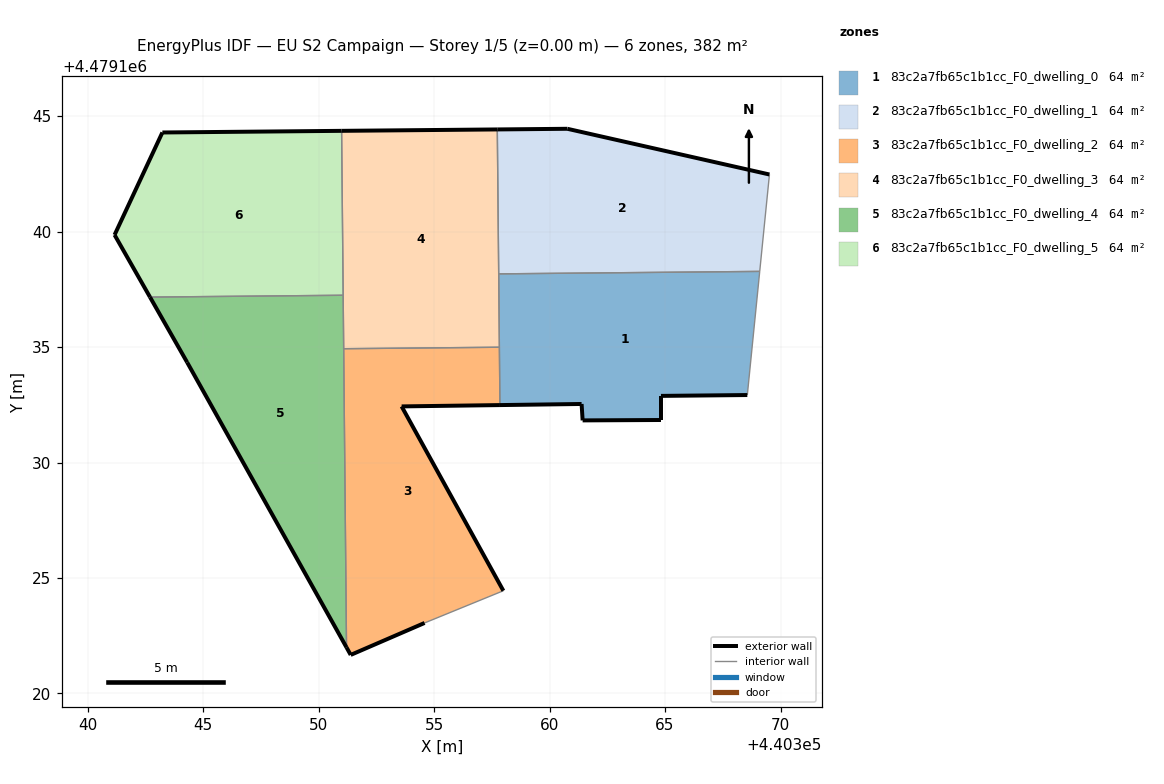
=== STOREY PLAN SPEC (per zone: floor XY polygon, exterior-wall plan segments, windows/doors) ===
zone 1: 83c2a7fb65c1b1cc_F0_dwelling_0  (63.6 m²)
  floor: (440368.56, 4479132.92) (440369.10, 4479138.28) (440357.80, 4479138.17) (440357.85, 4479132.49) (440361.39, 4479132.54) (440361.43, 4479131.82) (440364.82, 4479131.84) (440364.82, 4479132.88)
  exterior wall: (440364.82, 4479131.84) – (440361.43, 4479131.82)  [3.4 m]
  exterior wall: (440361.43, 4479131.82) – (440361.39, 4479132.54)  [0.7 m]
  exterior wall: (440361.39, 4479132.54) – (440357.85, 4479132.49)  [3.5 m]
  exterior wall: (440368.56, 4479132.92) – (440364.82, 4479132.88)  [3.7 m]
  exterior wall: (440364.82, 4479132.88) – (440364.82, 4479131.84)  [1.0 m]
  interior walls: 4
zone 2: 83c2a7fb65c1b1cc_F0_dwelling_1  (63.6 m²)
  floor: (440369.10, 4479138.28) (440369.52, 4479142.47) (440360.77, 4479144.45) (440357.74, 4479144.42) (440357.80, 4479138.17)
  exterior wall: (440357.74, 4479144.42) – (440360.77, 4479144.45)  [3.0 m]
  exterior wall: (440360.77, 4479144.45) – (440369.52, 4479142.47)  [9.0 m]
  interior walls: 3
zone 3: 83c2a7fb65c1b1cc_F0_dwelling_2  (63.6 m²)
  floor: (440358.00, 4479124.45) (440353.59, 4479132.43) (440357.85, 4479132.49) (440357.83, 4479134.99) (440351.09, 4479134.93) (440351.21, 4479121.99) (440351.39, 4479121.67) (440354.59, 4479123.05)
  exterior wall: (440351.39, 4479121.67) – (440351.21, 4479121.99)  [0.4 m]
  exterior wall: (440357.85, 4479132.49) – (440353.59, 4479132.43)  [4.3 m]
  exterior wall: (440353.59, 4479132.43) – (440358.00, 4479124.45)  [9.1 m]
  exterior wall: (440354.59, 4479123.05) – (440351.39, 4479121.67)  [3.5 m]
  interior walls: 4
zone 4: 83c2a7fb65c1b1cc_F0_dwelling_3  (63.6 m²)
  floor: (440357.83, 4479134.99) (440357.74, 4479144.42) (440350.99, 4479144.36) (440351.09, 4479134.93)
  exterior wall: (440350.99, 4479144.36) – (440357.74, 4479144.42)  [6.7 m]
  interior walls: 5
zone 5: 83c2a7fb65c1b1cc_F0_dwelling_4  (63.6 m²)
  floor: (440351.21, 4479121.99) (440351.06, 4479137.24) (440342.70, 4479137.16) (440344.31, 4479134.34)
  exterior wall: (440351.21, 4479121.99) – (440344.31, 4479134.34)  [14.1 m]
  exterior wall: (440344.31, 4479134.34) – (440342.70, 4479137.16)  [3.3 m]
  interior walls: 3
zone 6: 83c2a7fb65c1b1cc_F0_dwelling_5  (63.6 m²)
  floor: (440351.06, 4479137.24) (440350.99, 4479144.36) (440343.23, 4479144.29) (440341.16, 4479139.86) (440342.70, 4479137.16)
  exterior wall: (440342.70, 4479137.16) – (440341.16, 4479139.86)  [3.1 m]
  exterior wall: (440341.16, 4479139.86) – (440343.23, 4479144.29)  [4.9 m]
  exterior wall: (440343.23, 4479144.29) – (440350.99, 4479144.36)  [7.8 m]
  interior walls: 2

=== DERIVED (storey summary) ===
Building: EU S2 Campaign
Storey: 1 of 5  (floor level z = 0.00 m)
Storey gross floor area: 381.6 m²
Zones on this storey: 6
  - 83c2a7fb65c1b1cc_F0_dwelling_0: floor 63.6 m²; exterior wall 12.4 m (37.3 m²); WWR 0.0%
  - 83c2a7fb65c1b1cc_F0_dwelling_1: floor 63.6 m²; exterior wall 12.0 m (36.0 m²); WWR 0.0%
  - 83c2a7fb65c1b1cc_F0_dwelling_2: floor 63.6 m²; exterior wall 17.2 m (51.7 m²); WWR 0.0%
  - 83c2a7fb65c1b1cc_F0_dwelling_3: floor 63.6 m²; exterior wall 6.7 m (20.2 m²); WWR 0.0%
  - 83c2a7fb65c1b1cc_F0_dwelling_4: floor 63.6 m²; exterior wall 17.4 m (52.2 m²); WWR 0.0%
  - 83c2a7fb65c1b1cc_F0_dwelling_5: floor 63.6 m²; exterior wall 15.8 m (47.3 m²); WWR 0.0%
Zone adjacency (shared interzone walls):
  - 83c2a7fb65c1b1cc_F0_dwelling_0 ↔ 83c2a7fb65c1b1cc_F0_dwelling_1
  - 83c2a7fb65c1b1cc_F0_dwelling_0 ↔ 83c2a7fb65c1b1cc_F0_dwelling_2
  - 83c2a7fb65c1b1cc_F0_dwelling_0 ↔ 83c2a7fb65c1b1cc_F0_dwelling_3
  - 83c2a7fb65c1b1cc_F0_dwelling_1 ↔ 83c2a7fb65c1b1cc_F0_dwelling_3
  - 83c2a7fb65c1b1cc_F0_dwelling_2 ↔ 83c2a7fb65c1b1cc_F0_dwelling_3
  - 83c2a7fb65c1b1cc_F0_dwelling_2 ↔ 83c2a7fb65c1b1cc_F0_dwelling_4
  - 83c2a7fb65c1b1cc_F0_dwelling_3 ↔ 83c2a7fb65c1b1cc_F0_dwelling_4
  - 83c2a7fb65c1b1cc_F0_dwelling_3 ↔ 83c2a7fb65c1b1cc_F0_dwelling_5
  - 83c2a7fb65c1b1cc_F0_dwelling_4 ↔ 83c2a7fb65c1b1cc_F0_dwelling_5